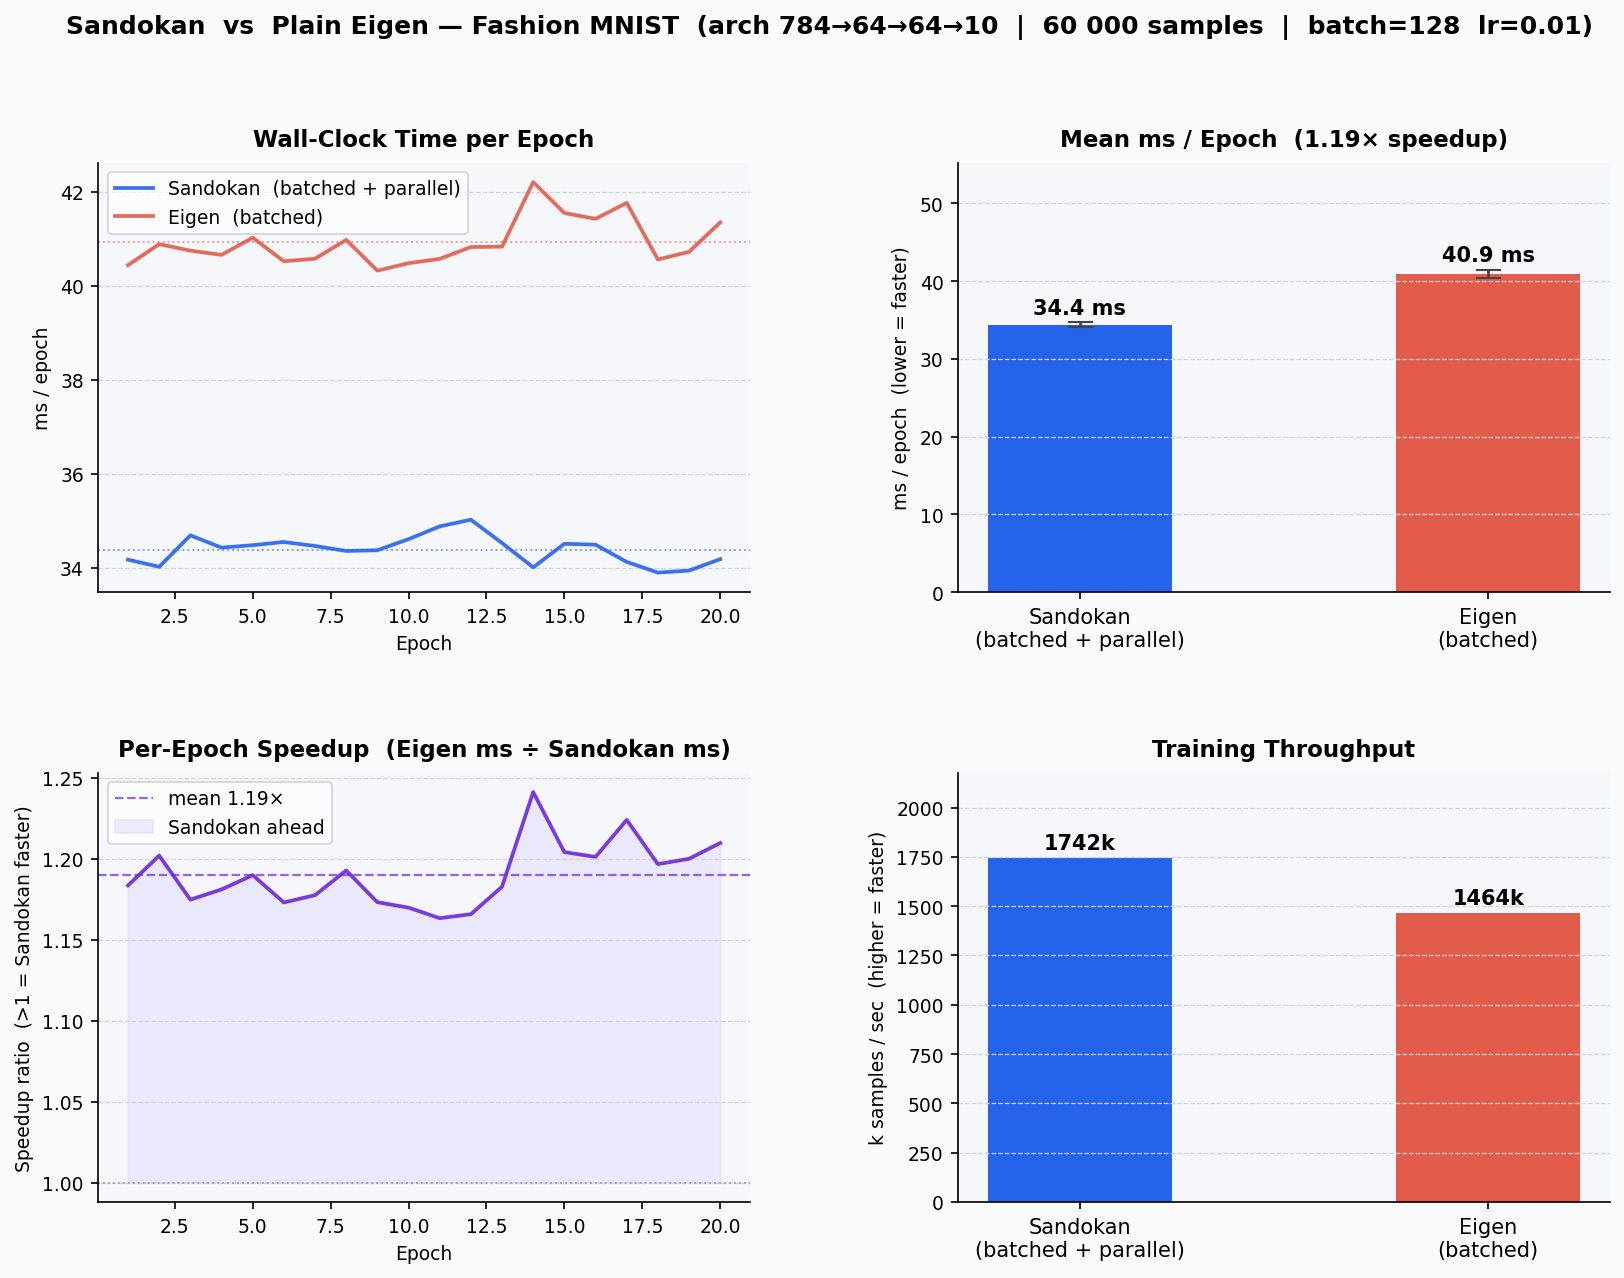

Values plotted in this chart, from the file beside it:
backend, epoch, ms
PMAD, 1, 34.18
Eigen, 1, 40.44
PMAD, 2, 34.02
Eigen, 2, 40.89
PMAD, 3, 34.69
Eigen, 3, 40.75
PMAD, 4, 34.43
Eigen, 4, 40.66
PMAD, 5, 34.48
Eigen, 5, 41.03
PMAD, 6, 34.55
Eigen, 6, 40.53
PMAD, 7, 34.47
Eigen, 7, 40.58
PMAD, 8, 34.36
Eigen, 8, 40.98
PMAD, 9, 34.38
Eigen, 9, 40.33
PMAD, 10, 34.61
Eigen, 10, 40.49
PMAD, 11, 34.88
Eigen, 11, 40.58
PMAD, 12, 35.03
Eigen, 12, 40.83
PMAD, 13, 34.53
Eigen, 13, 40.84
PMAD, 14, 34.01
Eigen, 14, 42.21
PMAD, 15, 34.51
Eigen, 15, 41.55
PMAD, 16, 34.49
Eigen, 16, 41.43
PMAD, 17, 34.13
Eigen, 17, 41.77
PMAD, 18, 33.9
Eigen, 18, 40.56
PMAD, 19, 33.94
Eigen, 19, 40.73
PMAD, 20, 34.19
Eigen, 20, 41.35
